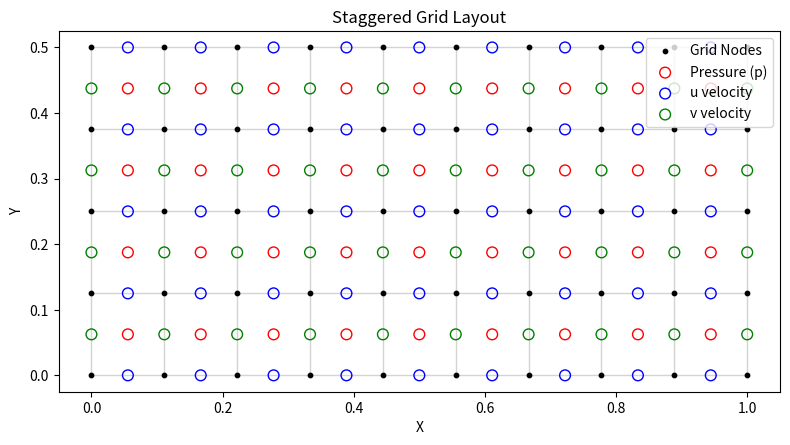

Reproduce this figure in Python. (Note: this script raises an exception after producing the figure.)
import numpy as np
import matplotlib.pyplot as plt
from scipy.sparse import diags, linalg
from scipy.sparse.linalg import spsolve
from matplotlib import animation



class StaggeredGrid:
    def __init__(self, lx, ly, nx, ny):
        self.lx = lx
        self.ly = ly
        self.nx = nx
        self.ny = ny

        self.dx = lx / (nx - 1)
        self.dy = ly / (ny - 1)

        self.x_cell = np.linspace(0, lx, nx)
        self.y_cell = np.linspace(0, ly, ny)

        self.x_p = np.linspace(self.dx/2, lx - self.dx/2, nx-1)
        self.y_p = np.linspace(self.dy/2, ly - self.dy/2, ny-1)

        self.x_u = np.linspace(self.dx/2, lx - self.dx/2, nx-1)
        self.y_u = self.y_cell

        self.x_v = self.x_cell
        self.y_v = np.linspace(self.dy/2, ly - self.dy/2, ny-1)
        
    def plot_grid(self):
    # 创建图形
        fig, ax = plt.subplots(figsize=(8, 6))

    # 网格线（基于压力点坐标）
        for x in self.x_cell:
            ax.plot([x]*len(self.y_cell), self.y_cell, color='lightgray', linewidth=1, zorder=0)
        for y in self.y_cell:
            ax.plot(self.x_cell, [y]*len(self.x_cell), color='lightgray', linewidth=1, zorder=0)

    # 网格节点交点（黑色实心点）
        x_nodes, y_nodes = np.meshgrid(self.x_cell, self.y_cell, indexing='ij')
        ax.scatter(x_nodes, y_nodes, color='black', s=10, label='Grid Nodes')

    # 压力点（红色空心圆圈）
        xp, yp = np.meshgrid(self.x_p, self.y_p, indexing='ij')
        ax.scatter(xp, yp, facecolors='none', edgecolors='red', s=60, label='Pressure (p)')

    # u 点（蓝色空心圆圈）
        xu, yu = np.meshgrid(self.x_u, self.y_u, indexing='ij')
        ax.scatter(xu, yu, facecolors='none', edgecolors='blue', s=60, label='u velocity')

    # v 点（绿色空心圆圈）
        xv, yv = np.meshgrid(self.x_v, self.y_v, indexing='ij')
        ax.scatter(xv, yv, facecolors='none', edgecolors='green', s=60, label='v velocity')

    # 图形属性设置
        ax.set_aspect('equal')
        ax.set_title("Staggered Grid Layout")
        ax.set_xlabel("X")
        ax.set_ylabel("Y")
        ax.legend(loc='upper right')
        #ax.grid(True, which='both', linestyle='--', linewidth=0.5)
        plt.tight_layout()
        plt.show()



class FluidSolver:
    def __init__(self, grid, U0,Uin ,L0, nu):
        self.grid = grid
        self.U0 = U0
        self.L0 = L0
        self.nu = nu
        self.Uin = Uin

        self.Re = U0 * L0 / nu

        self.u = np.ones((grid.nx-1, grid.ny)) * self.Uin / self.U0
        self.dudx_f = np.zeros_like(self.u)#前差
        self.dudx_b = np.zeros_like(self.u)#后差
        self.dudx2 = np.zeros_like(self.u)
        self.dudy_f = np.zeros_like(self.u)
        self.dudy_b = np.zeros_like(self.u)
        self.dudy2 = np.zeros_like(self.u)
        
        self.v = np.zeros((grid.nx, grid.ny-1))
        self.dvdx_f = np.zeros_like(self.v)
        self.dvdx_b = np.zeros_like(self.v)
        self.dvdx2 = np.zeros_like(self.v)
        self.dvdy_f = np.zeros_like(self.v)
        self.dvdy_b = np.zeros_like(self.v)
        self.dvdy2 = np.zeros_like(self.v)
        
        self.p = np.zeros((grid.nx-1,grid.ny-1))
        self.dpdx = np.zeros_like(self.p)
        self.dpdx2 = np.zeros_like(self.p)
        self.dpdy = np.zeros_like(self.p)
        self.dpdy2 = np.zeros_like(self.p)
    
    def get_b(dl,data,where):
        if where == 'x':
            b_s = -3 * data[0,:] + 4 * data[1,:] - data[2,:]# start at 0 index
            b_s /= 2*dl
            
            b_e = -3 * data[-1,:] + 4 * data[-2,:] - data[-3,:]
            b_e /= 2*dl
        elif where == 'y':
            b_s = -3 * data[:,0] + 4 * data[:,1] - data[:,2]
            b_s /= 2*dl
            
            b_e = -3 * data[:,-1] + 4 * data[:,-2] - data[:,-3]
            b_e /= 2*dl
            
        return b_s,b_e
    
    def get_2c(dl,data,where):
        #c实际上求的就是2c，就是二阶导数
        if where == 'x':
            c_s = data[0,:] - 2 * data[1,:] + data[2,:]# start at 0 index
            c_s /= dl**2
            
            c_e =  data[-1,:] - 2 * data[-2,:] + data[-3,:]
            c_e /= dl**2
        elif where == 'y':
            c_s = data[:,0] - 2 * data[:,1] + data[:,2]
            c_s /= dl**2
            
            c_e = data[:,-1] - 2 * data[:,-2] + data[:,-3]
            c_e /= dl**2
            
        return c_s,c_e
    
    def apply_difference_frame(self):
        dx, dy = self.grid.dx, self.grid.dy
        
        #for u 2-order difference
        # ------------- :x
        self.dudx2[1:-2,:] = ( self.u[0:-3,:] +  self.u[2:-1,:] - 2 * self.u[1:-2,:]) / dx**2
        c_start,c_end = self.get_2c(dx,self.u,'x')
        self.dudx2[0,:]  = c_start
        self.dudx2[-1,:]  = c_end
        # ------------- :y
        self.dudy2[:,1:-2] = ( self.u[:,0:-3] +  self.u[:,2:-1] - 2 * self.u[:,1:-2]) / dy**2
        c_start,c_end = self.get_2c(dy,self.u,'y')
        self.dudy2[:,0]  = c_start
        self.dudy2[:,-1]  = c_end
        
        
        #for v 2-order difference
        # ------------- :x
        self.dvdx2[1:-2,:] = ( self.v[0:-3,:] +  self.v[2:-1,:] - 2 * self.v[1:-2,:]) / dx**2
        c_start,c_end = self.get_2c(dx,self.v,'x')
        self.dvdx2[0,:]  = c_start
        self.dvdx2[-1,:]  = c_end
        # ------------- :y
        self.dvdy2[:,1:-2] = ( self.v[:,0:-3] +  self.v[:,2:-1] - 2 * self.v[:,1:-2]) / dy**2
        c_start,c_end = self.get_2c(dy,self.v,'y')
        self.dvdy2[:,0]  = c_start
        self.dvdy2[:,-1]  = c_end
        
        #for u 1-order difference 
        # ------------- :x  
        b_start,b_end = self.get_b(dx,self.u,'x')
        # ---- back
        self.dudx_b[2:,:] = ( 3*self.u[2:,:] - 4*self.u[1:-1,:] +  self.u[0:-2,:]) / (2*dx)
        self.dudx_b[1,:] = (self.u[1,:] - self.u[0,:]) / dx
        self.dudx_b[0,:] = b_start
        
        # ---- forward (二阶向前差分 + 一阶差分 + 边界值)
        self.dudx_f[0:-2,:] = (-3*self.u[0:-2,:] + 4*self.u[1:-1,:] - self.u[2:,:]) / (2*dx)
        self.dudx_f[-2,:] = (self.u[-1,:] - self.u[-2,:]) / dx
        self.dudx_f[-1,:] = b_end

        # ------------- :y  
        b_start, b_end = self.get_b(dy, self.u, 'y')

        # ---- back
        self.dudy_b[:,2:] = (3*self.u[:,2:] - 4*self.u[:,1:-1] + self.u[:,0:-2]) / (2*dy)
        self.dudy_b[:,1] = (self.u[:,1] - self.u[:,0]) / dy
        self.dudy_b[:,0] = b_start

        # ---- forward
        self.dudy_f[:,0:-2] = (-3*self.u[:,0:-2] + 4*self.u[:,1:-1] - self.u[:,2:]) / (2*dy)
        self.dudy_f[:,-2] = (self.u[:,-1] - self.u[:,-2]) / dy
        self.dudy_f[:,-1] = b_end

        # for v 1-order difference 
        # ------------- :x  
        b_start, b_end = self.get_b(dx, self.v, 'x')

        # ---- back
        self.dvdx_b[2:,:] = (3*self.v[2:,:] - 4*self.v[1:-1,:] + self.v[0:-2,:]) / (2*dx)
        self.dvdx_b[1,:] = (self.v[1,:] - self.v[0,:]) / dx
        self.dvdx_b[0,:] = b_start

        # ---- forward
        self.dvdx_f[0:-2,:] = (-3*self.v[0:-2,:] + 4*self.v[1:-1,:] - self.v[2:,:]) / (2*dx)
        self.dvdx_f[-2,:] = (self.v[-1,:] - self.v[-2,:]) / dx
        self.dvdx_f[-1,:] = b_end

        # ------------- :y  
        b_start, b_end = self.get_b(dy, self.v, 'y')

        # ---- back
        self.dvdy_b[:,2:] = (3*self.v[:,2:] - 4*self.v[:,1:-1] + self.v[:,0:-2]) / (2*dy)
        self.dvdy_b[:,1] = (self.v[:,1] - self.v[:,0]) / dy
        self.dvdy_b[:,0] = b_start

        # ---- forward
        self.dvdy_f[:,0:-2] = (-3*self.v[:,0:-2] + 4*self.v[:,1:-1] - self.v[:,2:]) / (2*dy)
        self.dvdy_f[:,-2] = (self.v[:,-1] - self.v[:,-2]) / dy
        self.dvdy_f[:,-1] = b_end
        
        # ---- for pressure
        # ------------- :x
        self.dpdx[1:-1,:] = (self.p[2:,:] - self.p[0:-2,:]) / (2*dx)
        b_start,b_end = self.get_b(dx,self.p,'x')
        self.dpdx[0,:]  = b_start
        self.dpdx[-1,:]  = b_end
        # ------------- :y
        self.dpdy[:,1:-1] = (self.p[:,2:] - self.p[:,0:-2] ) / (2*dy)
        b_start,b_end = self.get_y(dy,self.p,'y')
        self.dpdy[:,0]  = b_start
        self.dpdy[:,-1]  = b_end
        
        # ------------- :x 2-order difference
        self.dpdx2[1:-1,:] = (self.p[2:,:] + self.p[0:-2,:] - 2 * self.p[1:-1,:]) / dx**2
        c_start,c_end = self.get_2c(dx,self.p,'x')
        self.dpdx2[0,:]  = c_start
        self.dpdx2[-1,:]  = c_end
        # ------------- :y 2-order difference
        self.dpdy2[:,1:-1] = (self.p[:,2:] + self.p[:,0:-2] - 2 * self.p[:,1:-1]) / dy**2
        c_start,c_end = self.get_2c(dy,self.p,'y')
        self.dpdy2[:,0]  = c_start
        self.dpdy2[:,-1]  = c_end
        

    def apply_velocity_bc(self):
        
        # for inlet
        self.u[0, :] = self.Uin / self.U0
        self.v[0, :] = 0.0
        self.dpdx[0, :] = 0.0
        self.p[0, :] = -1 * ( 2*self.grid.dx * self.dpdx[0,:] + self.p[2,:] - 4 * self.p[1,:]) / 3
        
        # for outlet
        # for u
        self.dudx_b[-1,:] = 0.0
        self.dudx_f[-1,:] = 0.0
        dudx = 0.5 * (self.dudx_b[-1,:] + self.dudx_f[-1,:])
        self.u[-1, :] = -1 * (2*self.grid.dx * dudx + self.u[-3,:] - 4*self.u[-2,:])/3
        # for v
        self.dvdy_b[-1,:] = 0.0
        self.dvdy_f[-1,:] = 0.0
        dvdy = 0.5 * (self.dvdy_b[-1,:] + self.dvdy_f[-1,:])
        self.v[-1, :] = -1 * (2*self.grid.dx * dvdy + self.v[-3,:] - 4*self.v[-2,:])/3
        # for p
        self.p[-1, :] = 0.0
        
        # for bottom wall
        self.dpdy[:,0] = 0.0
        self.p[:,0] = -1 * ( 2*self.grid.dy * self.dpdy[:,0] + self.p[:,2] - 4 * self.p[:,1]) / 3
        self.v[:,0] = 0.0
        self.dudy_b[:,0] = 0.0
        self.dudy_f[:,0] = 0.0
        dudy = 0.5 * (self.dudy_b[:,0] + self.dudy_f[:,0])
        self.u[:,0] = -1 * (2*self.grid.dy * dudy + self.u[:,2] - 4*self.u[:,1]) / 3
        
        # for top wall
        self.dpdy[:,-1] = 0.0
        self.p[:,-1] = -1 * ( 2*self.grid.dy * self.dpdy[:,-1] + self.p[:,-3] - 4 * self.p[:,-2]) / 3
        self.v[:,-1] = 0.0
        self.dudy_b[:,-1] = 0.0
        self.dudy_f[:,-1] = 0.0
        dudy = 0.5 * (self.dudy_b[:,-1] + self.dudy_f[:,-1])
        self.u[:,-1] = -1 * (2*self.grid.dy * dudy + self.u[:,-3] - 4*self.u[:,-2]) / 3


    def solve_momentum(self, dt):
        u_star = self.u.copy()
        v_star = self.v.copy()
        dx, dy = self.grid.dx, self.grid.dy
        Re = self.Re
        
        self.apply_difference_frame()
        self.apply_velocity_bc()
        
        

        #u 动量离散
        for i in range(1,self.grid.nx - 1 - 1):
            for j in range(1,self.grid.ny-1-1):
                d2udx2 = (self.u[i + 1, j] - 2 * self.u[i, j] + self.u[i - 1, j]) / dx**2
                d2udy2 = (self.u[i, j + 1] - 2 * self.u[i, j] + self.u[i, j - 1]) / dy**2
                diff = (d2udx2 + d2udy2) / Re

                ududx = self.u[i, j]*(self.u[i+1, j] - self.u[i-1, j]) / (2*dx)

                va = 0.5 * (self.v[i - 1, j ] + self.v[i-1, j+1 ])
                vb = 0.5 * (self.v[i , j ] + self.v[i, j + 1])
                v = 0.5*(va+vb)
                vdudy = v*(self.v[i, j+1] - self.v[i, j-1]) / (2*dy)

                conv = vdudy + ududx
                u_star[i, j] += dt * ( -conv + diff)

        
        # v 动量离散
        for i in range(1, self.grid.nx - 1-1):
            for j in range(1, self.grid.ny - 1 - 1):
        # -------- 扩散项 --------
                d2vdx2 = (self.v[i + 1, j] - 2 * self.v[i, j] + self.v[i - 1, j]) / dx**2
                d2vdy2 = (self.v[i, j + 1] - 2 * self.v[i, j] + self.v[i, j - 1]) / dy**2
                diff = (d2vdx2 + d2vdy2) / Re

        # -------- 对流项：vdvdy --------
                dvdy = (self.v[i, j + 1] - self.v[i, j-1]) / (2*dy)
                vdvdy = dvdy * (self.v[i, j])

        # -------- 对流项：udvdx --------
                ua = 0.5 * (self.u[i, j - 1] + self.u[i, j])
                ub = 0.5 * (self.u[i + 1, j - 1] + self.u[i + 1, j])
                u = 0.5 * (ua + ub)
                dvdx = (self.v[i + 1, j] - self.v[i-1, j]) /  (2*dy)
                udvdx = dvdx * u

        # -------- 合并更新 --------
                conv = udvdx + vdvdy
                v_star[i, j] += dt * (-conv + diff)


        self.u, self.v = u_star, v_star

    def build_poisson_matrix(self):
        nx, ny = self.grid.nx - 1, self.grid.ny - 1
        N = nx * ny
        dx, dy = self.grid.dx, self.grid.dy

        main_diag = -2 * (1 / dx**2 + 1 / dy**2) * np.ones(N)
        x_diag = (1 / dx**2) * np.ones(N - 1)
        x_diag[np.arange(1, N) % ny == 0] = 0
        y_diag = (1 / dy**2) * np.ones(N - ny)

        A = diags([main_diag, x_diag, x_diag, y_diag, y_diag], [0, 1, -1, ny, -ny])
        return A.tocsr()

    def solve_pressure_correction(self, dt):
        dx, dy = self.grid.dx, self.grid.dy
        nx, ny = self.grid.nx - 1, self.grid.ny - 1

        div_u = np.zeros((nx, ny))
        for i in range(1,nx - 1):  # 修复这里
            for j in range(1,ny - 1):  # 修复这里
                div_u[i, j] = (self.u[i + 1, j] - self.u[i, j]) / dx + \
                          (self.v[i, j + 1] - self.v[i, j]) / dy

        A = self.build_poisson_matrix()
        b = div_u.flatten() / dt

        p_corr = spsolve(A, b).reshape(nx, ny)
        p_corr -= np.mean(p_corr)

        return p_corr
    
    def define_cylinder(self, center, radius):
        self.cylinder_center = center
        self.cylinder_radius = radius
    
    def apply_IBM(self,dt):
        cx, cy = self.cylinder_center
        r = self.cylinder_radius
        dx, dy = self.grid.dx, self.grid.dy

    # 修正 u 点
        for i in range(self.u.shape[0]):
            for j in range(self.u.shape[1]):
                x = self.grid.x_u[i]
                y = self.grid.y_u[j]
                if (x - cx)**2 + (y - cy)**2 <= r**2:
                    # 直接强迫法：强制速度为零
                    f_u = (0.0 - self.u[i, j]) / dt
                    self.u[i, j] += dt * f_u  # 等价于 u_star[i,j] = 0.0
                    #self.u[i, j] *= 0.5

    # 修正 v 点
        for i in range(self.v.shape[0]):
            for j in range(self.v.shape[1]):
                x = self.grid.x_v[i]
                y = self.grid.y_v[j]
                if (x - cx)**2 + (y - cy)**2 <= r**2:
                    f_v = (0.0 - self.v[i, j]) / dt
                    self.v[i, j] += dt * f_v
                    #self.v[i, j] *= 0.5




    def correct_fields(self, p_corr, dt):
        dx, dy = self.grid.dx, self.grid.dy

        #self.p += p_corr
        self.p = p_corr

        for i in range(1, self.grid.nx - 2):
            for j in range(1,self.grid.ny - 1):
                self.u[i, j] -= dt * (p_corr[i, j] - p_corr[i - 1, j]) / dx

        for i in range(1,self.grid.nx - 1):
            for j in range(1, self.grid.ny - 2):
                self.v[i, j] -= dt * (p_corr[i, j] - p_corr[i, j - 1]) / dy

    def compute_cfl(self, dt):
        dx, dy = self.grid.dx, self.grid.dy
        cfl_u = np.max(np.abs(self.u)) * dt / dx
        cfl_v = np.max(np.abs(self.v)) * dt / dy
        return max(cfl_u, cfl_v)

    def plot_live_fields(self, ax1, ax2, iter, fig):
        ax1.clear()
        ax2.clear()

        x_p = self.grid.x_p
        y_p = self.grid.y_p
        X, Y = np.meshgrid(x_p, y_p, indexing='ij')

        u_center = 0.5 * (self.u[:, :-1] + self.u[:, 1:])
        v_center = 0.5 * (self.v[:-1, :] + self.v[1:, :])

    # ------ 图1: 压力等高线 + 流线 ------
        contf = ax1.contourf(X, Y, self.p, levels=100, cmap='jet')
        if iter == 0:
            plt.colorbar(contf, ax=ax1, label='Pressure')
        ax1.streamplot(x_p, y_p, u_center.T, v_center.T, color='white', density=1.5)
        ax1.set_title(f"Iter {iter} — Pressure & Streamlines")
        ax1.set_xlabel('X (m)')
        ax1.set_ylabel('Y (m)')
        ax1.set_xlim(x_p[0], x_p[-1])
        ax1.set_ylim(y_p[0], y_p[-1])

    # ------ 图2: 速度矢量场 ------
        #speed = np.sqrt(u_center**2 + v_center**2)
        speed = 1.0 - u_center
        contf = ax2.contourf(X, Y, speed, levels=100, cmap='jet', vmin=0.0, vmax=0.4)
        ax2.quiver(X[::5, ::5], Y[::5, ::5], u_center[::5, ::5].T, v_center[::5, ::5].T, color='white')

        if iter == 0:
            cbar = plt.colorbar(contf, ax=ax2, label='Velocity')
        ax2.set_title(f"Iter {iter} — Velocity Magnitude")
        ax2.set_xlabel("X (m)")
        ax2.set_ylabel("Y (m)")
        ax2.set_xlim(x_p[0], x_p[-1])
        ax2.set_ylim(y_p[0], y_p[-1])

        fig.canvas.draw()
        fig.canvas.flush_events()






def main():
    lx, ly = 1.0, 0.5  # 单位：米
    nx, ny = 128, 64
    U0 = 1  # m/s
    nu = 2e-3  # 动力粘性系数 (m^2/s)
    L0 = lx
    Uin = 1.0
    Re = U0 * L0 / nu
    print("Re = ",Re)

    # 设置圆柱参数
    cylinder_center = (0.3, 0.25)  # 圆心坐标 (x, y)
    cylinder_radius = 0.05         # 半径
        

    grid = StaggeredGrid(1, 0.5, 10, 5)
    grid.plot_grid()
    grid = StaggeredGrid(lx,ly,nx,ny)
    solver = FluidSolver(grid, U0,Uin ,L0, nu)
    solver.define_cylinder(cylinder_center, cylinder_radius)


    dt = 0.002
    max_iter = 2000

    # 初始化动画图形
    plt.ion()
    fig, (ax1, ax2) = plt.subplots(1, 2, figsize=(24, 6))


    for iter in range(max_iter):
        solver.apply_velocity_bc()
        solver.solve_momentum(dt)
        solver.apply_IBM(dt)  # 🔥 在动量后强制设定障碍物速度

        p_corr = solver.solve_pressure_correction(dt)
        solver.correct_fields(p_corr, dt)
        #solver.apply_IBM(dt)  # 🔥 在动量后强制设定障碍物速度
        
        if iter % 2 == 0:
            solver.plot_live_fields(ax1, ax2, iter, fig)
            plt.pause(0.001)  # 动画刷新


        if iter % 100 == 0:
            cfl = solver.compute_cfl(dt)
            print(f"Iter {iter}, CFL={cfl:.4f}, Max u={np.max(solver.u)*U0:.3f} m/s")

   # 构造压力网格坐标 (nx-1, ny-1)
    x_p = grid.x_p
    y_p = grid.y_p
    X, Y = np.meshgrid(x_p, y_p, indexing='ij')

# 插值速度到压力点 (nx-1, ny-1)
    u_center = 0.5 * (solver.u[:, :-1] + solver.u[:, 1:])   # (nx-1, ny-1)
    v_center = 0.5 * (solver.v[:-1, :] + solver.v[1:, :])   # (nx-1, ny-1)

# ============ ✅ 绘图 ============
    plt.figure(figsize=(12, 6))
    plt.contourf(X, Y, solver.p, levels=32, cmap='jet')
    plt.colorbar(label='Pressure')
    plt.streamplot(x_p, y_p, u_center.T, v_center.T, color='white', density=1.5)
    plt.title('Staggered Grid Simulation Results')
    plt.xlabel('X (m)')
    plt.ylabel('Y (m)')
    plt.tight_layout()

    plt.show()
    




if __name__ == "__main__":
    main()